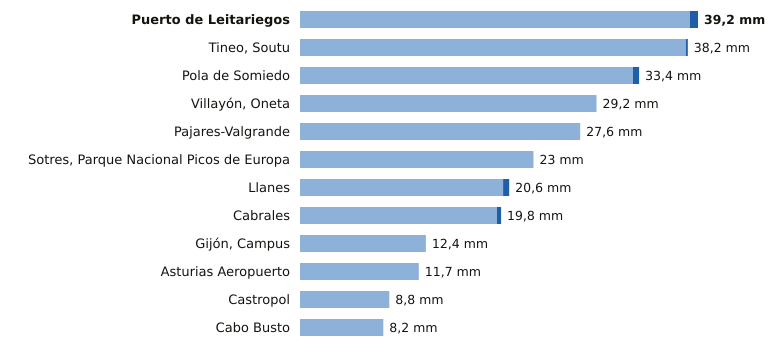

Source data for this figure (header and first rows):
estacion, provincia, indicativo, mm_6_dias_anteriores, mm_hoy, mm_7_dias, horas_de_hoy
Puerto de Leitariegos, Asturias, 1542, 38.4, 0.8, 39.2, 1
Tineo, Soutu, Asturias, 1272B, 38.0, 0.2, 38.2, 1
Pola de Somiedo, Asturias, 1276F, 32.8, 0.6, 33.4, 1
Villayón, Oneta, Asturias, 1327A, 29.2, 0.0, 29.2, 1
Pajares-Valgrande, Asturias, 1221D, 27.6, 0.0, 27.6, 1
Sotres, Parque Nacional Picos de Europa, Asturias, 1178R, 23.0, 0.0, 23.0, 1
Llanes, Asturias, 1183X, 20.0, 0.6, 20.6, 1
Cabrales, Asturias, 1179B, 19.4, 0.4, 19.8, 1
Gijón, Campus, Asturias, 1207U, 12.4, 0.0, 12.4, 1
Asturias Aeropuerto, Asturias, 1212E, 11.7, 0.0, 11.7, 1
Castropol, Asturias, 1331A, 8.8, 0.0, 8.8, 1
Cabo Busto, Asturias, 1283U, 8.2, 0.0, 8.2, 1
